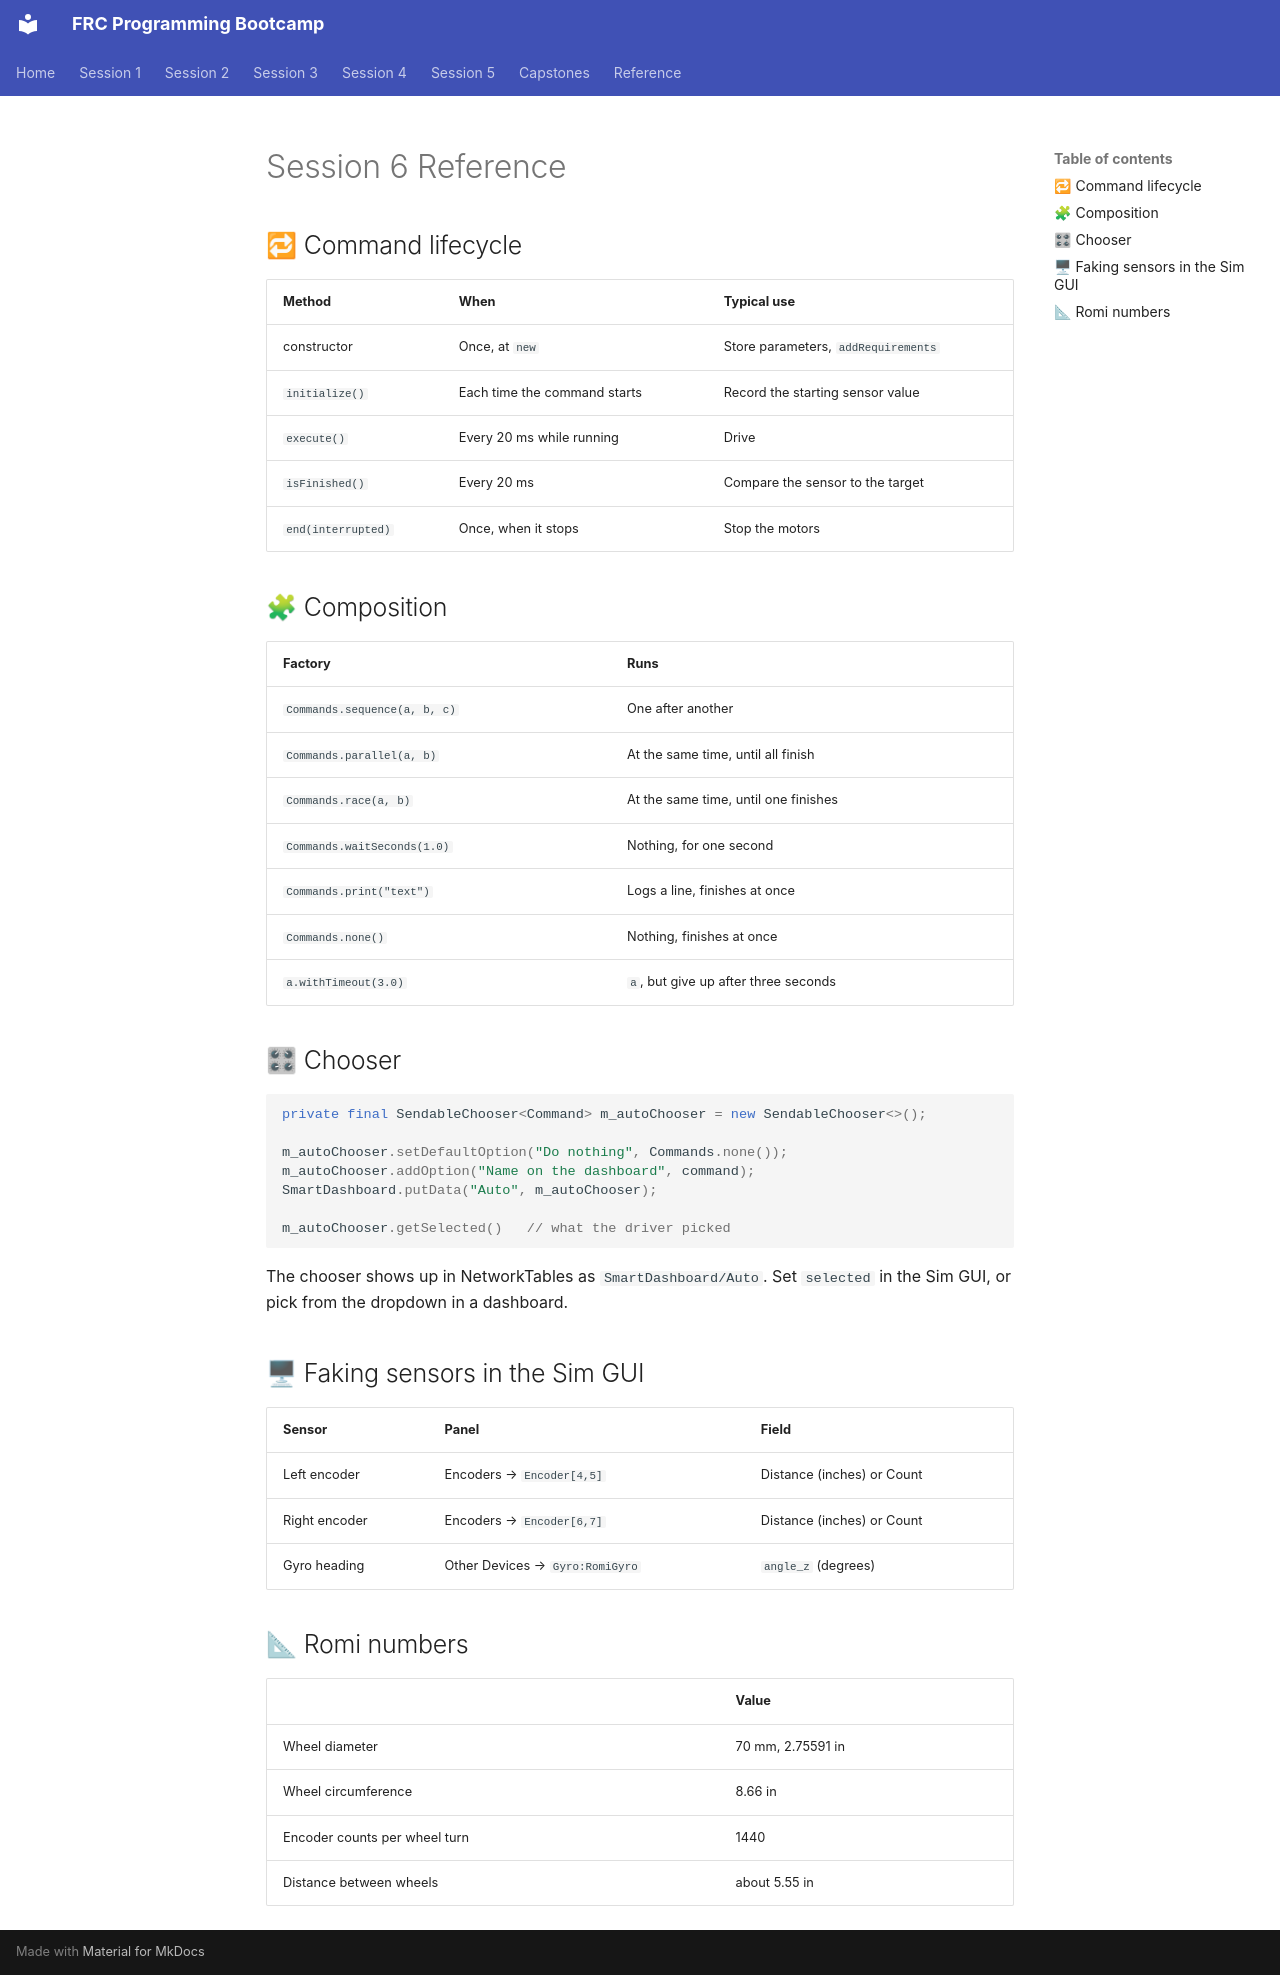

repository: cmlccie/bootstrap · page: session-6/reference/index.html · generator: mkdocs

# Session 6 Reference

## 🔁 Command lifecycle

| Method | When | Typical use |
| ------ | ---- | ----------- |
| constructor | Once, at `new` | Store parameters, `addRequirements` |
| `initialize()` | Each time the command starts | Record the starting sensor value |
| `execute()` | Every 20 ms while running | Drive |
| `isFinished()` | Every 20 ms | Compare the sensor to the target |
| `end(interrupted)` | Once, when it stops | Stop the motors |

## 🧩 Composition

| Factory | Runs |
| ------- | ---- |
| `Commands.sequence(a, b, c)` | One after another |
| `Commands.parallel(a, b)` | At the same time, until all finish |
| `Commands.race(a, b)` | At the same time, until one finishes |
| `Commands.waitSeconds(1.0)` | Nothing, for one second |
| `Commands.print("text")` | Logs a line, finishes at once |
| `Commands.none()` | Nothing, finishes at once |
| `a.withTimeout(3.0)` | `a`, but give up after three seconds |

## 🎛 Chooser

```java
private final SendableChooser<Command> m_autoChooser = new SendableChooser<>();

m_autoChooser.setDefaultOption("Do nothing", Commands.none());
m_autoChooser.addOption("Name on the dashboard", command);
SmartDashboard.putData("Auto", m_autoChooser);

m_autoChooser.getSelected()   // what the driver picked
```

The chooser shows up in NetworkTables as `SmartDashboard/Auto`. Set `selected` in the Sim GUI, or pick from the dropdown in a dashboard.

## 🖥 Faking sensors in the Sim GUI

| Sensor | Panel | Field |
| ------ | ----- | ----- |
| Left encoder | Encoders → `Encoder[4,5]` | Distance (inches) or Count |
| Right encoder | Encoders → `Encoder[6,7]` | Distance (inches) or Count |
| Gyro heading | Other Devices → `Gyro:RomiGyro` | `angle_z` (degrees) |

## 📐 Romi numbers

| | Value |
| --- | ----- |
| Wheel diameter | 70 mm, 2.75591 in |
| Wheel circumference | 8.66 in |
| Encoder counts per wheel turn | 1440 |
| Distance between wheels | about 5.55 in |
